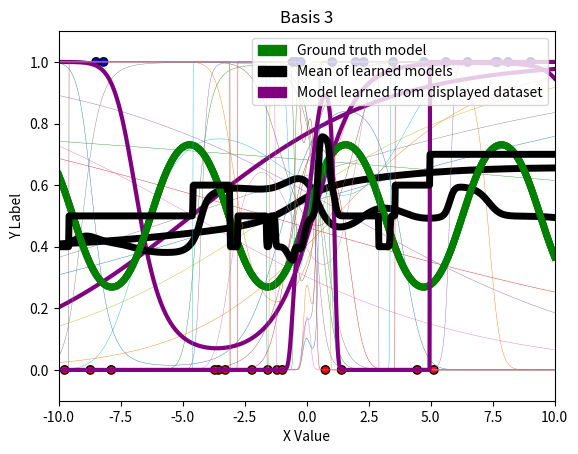

Reproduce this figure in Python.
import numpy as np
import matplotlib.pyplot as plt
import matplotlib.colors as c
import matplotlib.patches as mpatches
from scipy.special import expit as sigmoid

# This script requires the above packages to be installed.
# Please implement the basis2, basis3, fit, and predict methods.
# Then, create the three plots. An example has been included below, although
# the models will look funny until fit() and predict() are implemented!

# You can add additional private methods by beginning them with two
# underscores. It may look like the __dummyPrivateMethod below. You can feel
# free to change any of the class attributes, as long as you do not change any
# of the given function headers (they must take and return the same arguments).

# Note: this is in Python 3

def basis1(x):
    return np.stack([np.ones(len(x)), x], axis=1)

def basis2(x):
    arrs = [np.ones(len(x))]
    for i in range(1, 4):
        arrs.append(x ** i)
    return np.stack(arrs, axis=-1)

def basis3(x):
    arrs = [np.ones(len(x))]
    for i in range(1, 6):
        arrs.append(x ** i)
    return np.stack(arrs, axis=-1)

class LogisticRegressor:
    def __init__(self, eta, runs):
        # Your code here: initialize other variables here
        self.eta = eta
        self.runs = runs

    # NOTE: Just to show how to make 'private' methods
    def __dummyPrivateMethod(self, input):
        return None

    def fit(self, x, y, w_init=None):
        # Keep this if case for the autograder
        N = x.shape[0]
        D = x.shape[1]
        if w_init is not None:
            self.W = w_init
        else:
            self.W = np.random.rand(D, 1)
        expected_W_shape = self.W.shape
        for i in range(self.runs):
            grad = 0
            for j in range(N):
                grad += (self.predict(x[j]) - y[j]) * x[j] / N
            self.W = self.W - np.reshape(self.eta * grad, self.W.shape)
            assert self.W.shape == expected_W_shape

    def predict(self, x):
        return sigmoid(np.dot(x, self.W))

# Function to visualize prediction lines
# Takes as input last_x, last_y, [list of models], basis function, title
# last_x and last_y should specifically be the dataset that the last model
# in [list of models] was trained on
def visualize_prediction_lines(last_x, last_y, models, basis, title):
    # Plot setup
    green = mpatches.Patch(color='green', label='Ground truth model')
    black = mpatches.Patch(color='black', label='Mean of learned models')
    purple = mpatches.Patch(color='purple', label='Model learned from displayed dataset')
    plt.legend(handles=[green, black, purple], loc='upper right')
    plt.title(title)
    plt.xlabel('X Value')
    plt.ylabel('Y Label')
    plt.axis([-10, 10, -.1, 1.1]) # Plot ranges

    # Plot dataset that last model in models (models[-1]) was trained on
    cmap = c.ListedColormap(['r', 'b'])
    plt.scatter(last_x, last_y, c=last_y, cmap=cmap, linewidths=1, edgecolors='black')

    # Plot models
    X_pred = np.linspace(-10, 10, 1000)
    X_pred_transformed = basis(X_pred)

    ## Ground truth model
    plt.plot(X_pred, sigmoid(np.sin(X_pred)), 'g', linewidth=5)

    ## Individual learned logistic regressor models
    Y_hats = []
    for i in range(len(models)):
        model = models[i]
        Y_hat = model.predict(X_pred_transformed)
        Y_hats.append(Y_hat)
        if i < len(models) - 1:
            plt.plot(X_pred, Y_hat, linewidth=.3)
        else:
            plt.plot(X_pred, Y_hat, 'purple', linewidth=3)

    # Mean / expectation of learned models over all datasets
    plt.plot(X_pred, np.mean(Y_hats, axis=0), 'k', linewidth=5)

    plt.savefig(title + '.png')
    plt.show()

# Function to generate datasets from underlying distribution
def generate_data(dataset_size):
    x, y = [], []
    for _ in range(dataset_size):
        x_i = 20 * np.random.random() - 10
        p_i = sigmoid(np.sin(x_i))
        y_i = np.random.binomial(1, p_i)
        x.append(x_i)
        y.append(y_i)
    return np.array(x), np.array(y).reshape(-1, 1)

if __name__ == "__main__":
    eta = 0.001
    runs = 10000
    N = 10

    # For example:
    for i, basis in enumerate([basis1, basis2, basis3]):
        all_models = []
        print("Working on basis", i + 1, "...")
        for _ in range(10):
            x, y = generate_data(N)
            x_transformed = basis(x)
            model = LogisticRegressor(eta=eta, runs=runs)
            model.fit(x_transformed, y)
            all_models.append(model)
        # Here x and y contain last dataset:
        visualize_prediction_lines(x, y, all_models, basis, "Basis " + str(i + 1))
